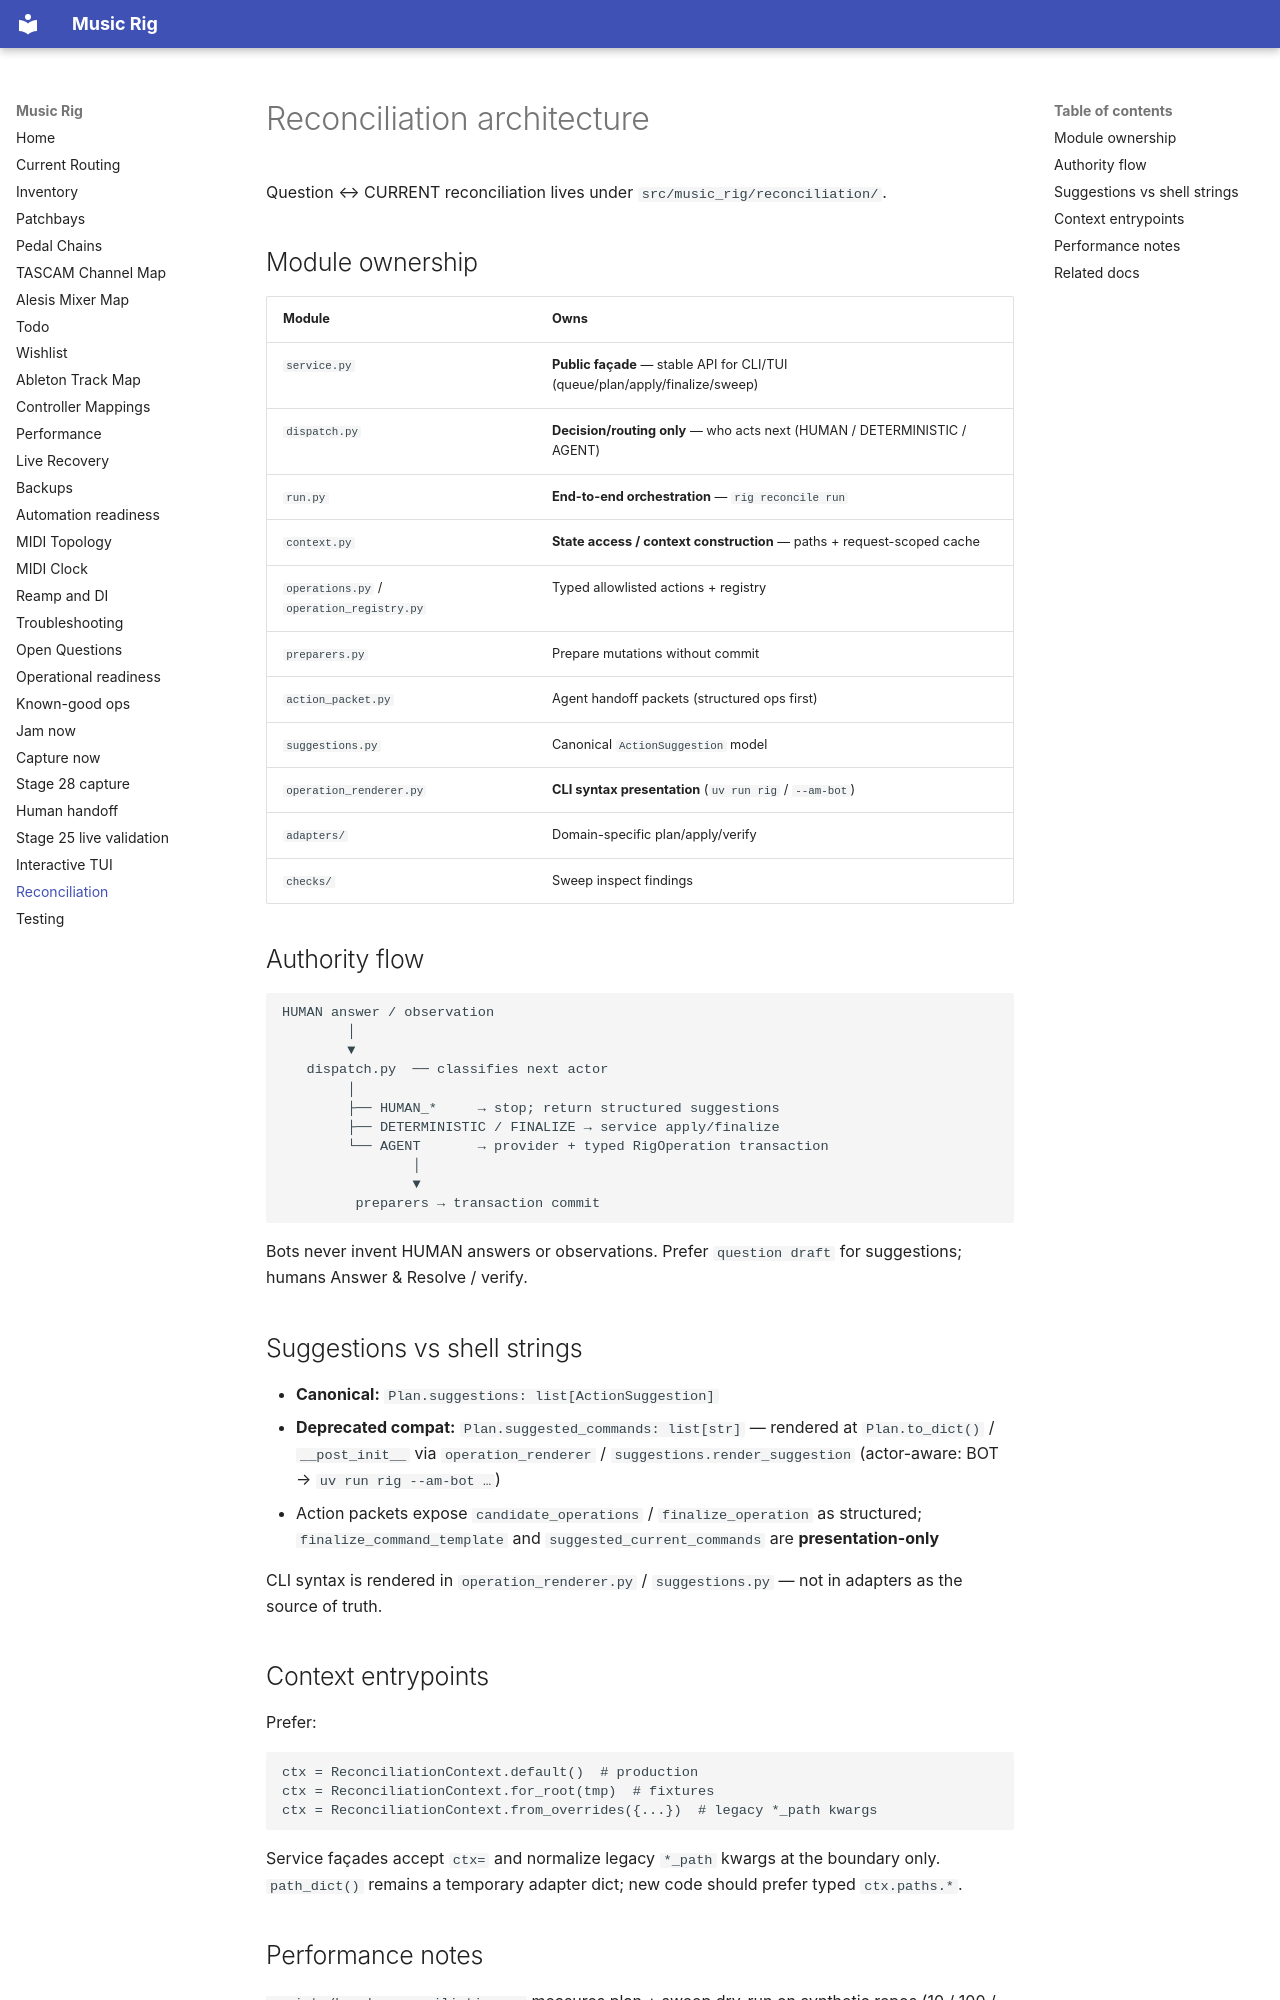

repository: sempervent/music-rig · page: reconciliation/index.html · generator: mkdocs

# Reconciliation architecture

Question ↔ CURRENT reconciliation lives under `src/music_rig/reconciliation/`.

## Module ownership

| Module | Owns |
|---|---|
| `service.py` | **Public façade** — stable API for CLI/TUI (queue/plan/apply/finalize/sweep) |
| `dispatch.py` | **Decision/routing only** — who acts next (HUMAN / DETERMINISTIC / AGENT) |
| `run.py` | **End-to-end orchestration** — `rig reconcile run` |
| `context.py` | **State access / context construction** — paths + request-scoped cache |
| `operations.py` / `operation_registry.py` | Typed allowlisted actions + registry |
| `preparers.py` | Prepare mutations without commit |
| `action_packet.py` | Agent handoff packets (structured ops first) |
| `suggestions.py` | Canonical `ActionSuggestion` model |
| `operation_renderer.py` | **CLI syntax presentation** (`uv run rig` / `--am-bot`) |
| `adapters/` | Domain-specific plan/apply/verify |
| `checks/` | Sweep inspect findings |

## Authority flow

```text
HUMAN answer / observation
        │
        ▼
   dispatch.py  ── classifies next actor
        │
        ├── HUMAN_*     → stop; return structured suggestions
        ├── DETERMINISTIC / FINALIZE → service apply/finalize
        └── AGENT       → provider + typed RigOperation transaction
                │
                ▼
         preparers → transaction commit
```

Bots never invent HUMAN answers or observations. Prefer `question draft` for
suggestions; humans Answer & Resolve / verify.

## Suggestions vs shell strings

- **Canonical:** `Plan.suggestions: list[ActionSuggestion]`
- **Deprecated compat:** `Plan.suggested_commands: list[str]` — rendered at
  `Plan.to_dict()` / `__post_init__` via `operation_renderer` /
  `suggestions.render_suggestion` (actor-aware: BOT → `uv run rig --am-bot …`)
- Action packets expose `candidate_operations` / `finalize_operation` as
  structured; `finalize_command_template` and `suggested_current_commands` are
  **presentation-only**

CLI syntax is rendered in `operation_renderer.py` / `suggestions.py` — not in
adapters as the source of truth.

## Context entrypoints

Prefer:

```python
ctx = ReconciliationContext.default()  # production
ctx = ReconciliationContext.for_root(tmp)  # fixtures
ctx = ReconciliationContext.from_overrides({...})  # legacy *_path kwargs
```

Service façades accept `ctx=` and normalize legacy `*_path` kwargs at the
boundary only. `path_dict()` remains a temporary adapter dict; new code should
prefer typed `ctx.paths.*`.
